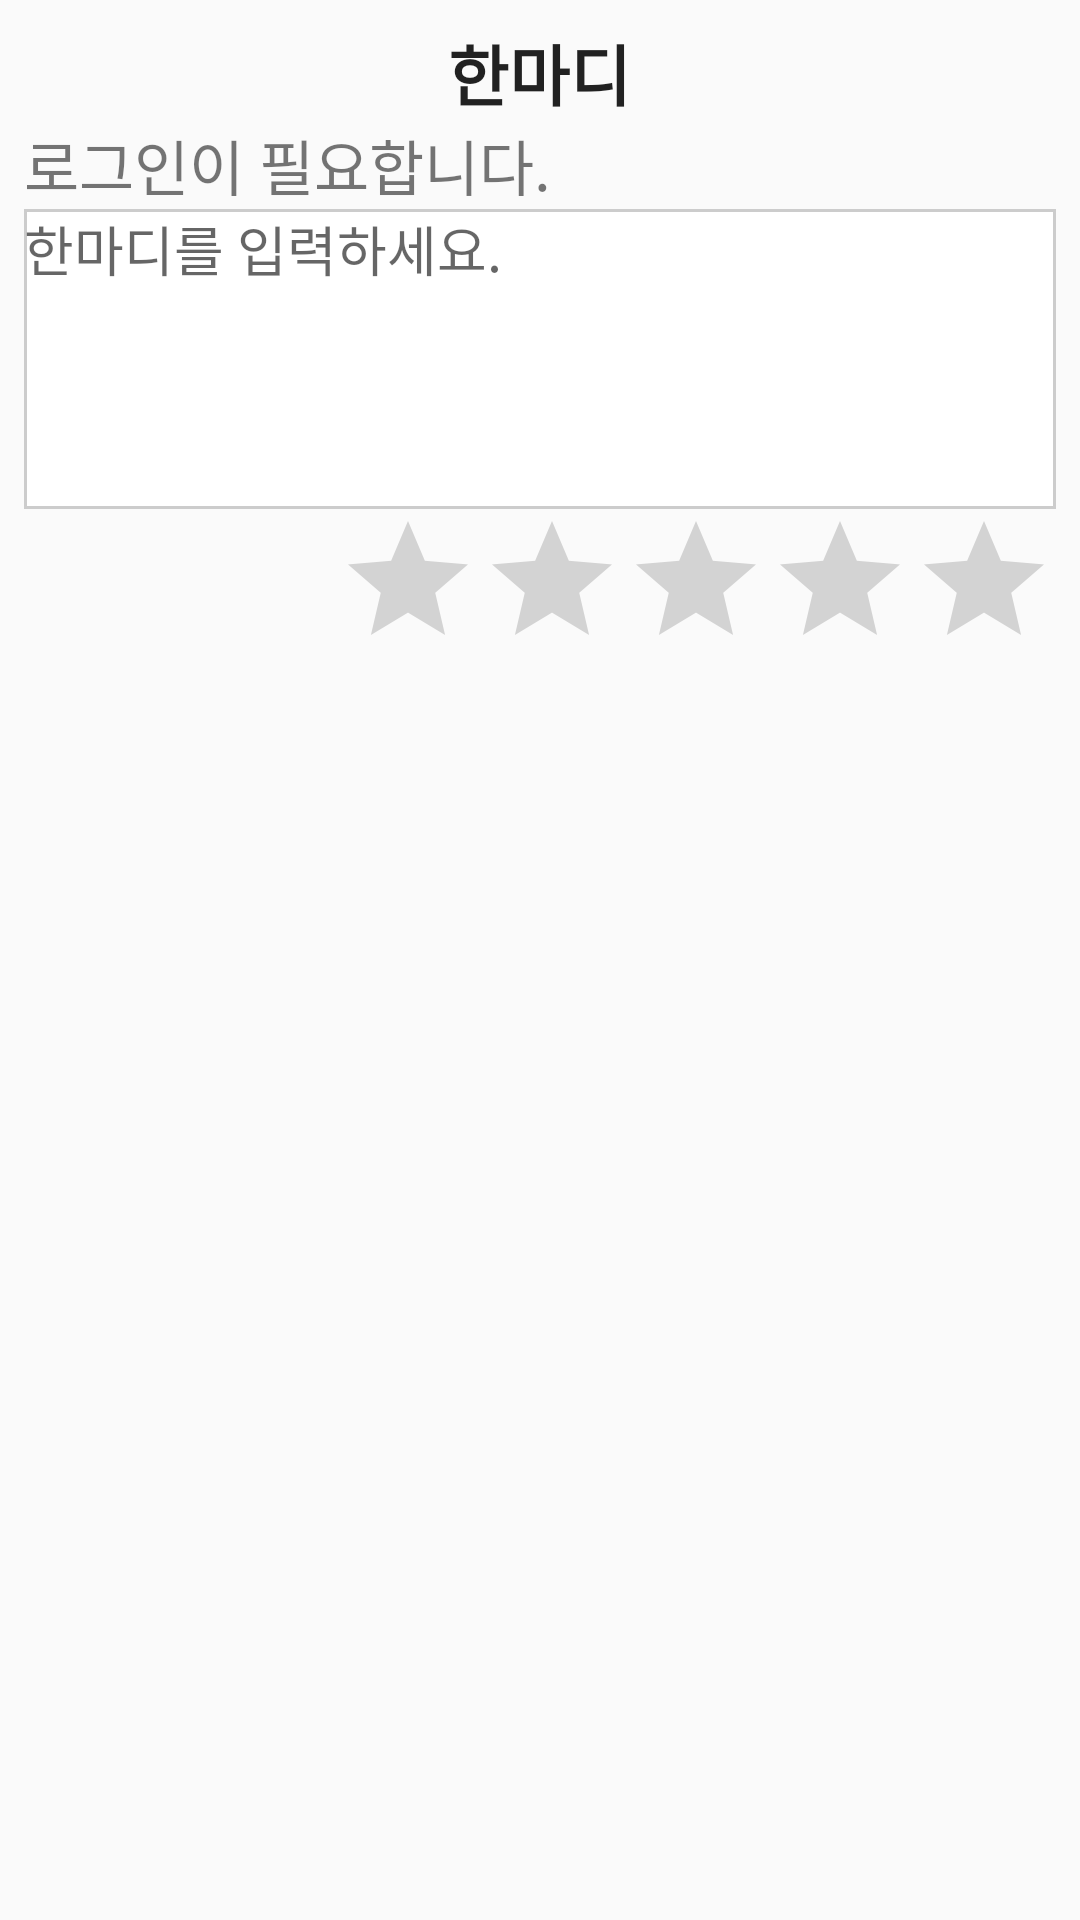

Write the Android layout XML for this screen, with the resource values it uses.
<!-- AndroidManifest.xml: application theme AppTheme -->
<!-- res/layout/activity_sdgn_detail_bc_rows_form.xml -->
<?xml version="1.0" encoding="utf-8"?>
<LinearLayout xmlns:android="http://schemas.android.com/apk/res/android"
    android:orientation="vertical" android:layout_width="match_parent"
    android:layout_height="match_parent"
    android:padding="@dimen/half_margin">
    <TextView
        android:layout_width="wrap_content"
        android:layout_height="wrap_content"
        android:textAppearance="?android:attr/textAppearanceLarge"
        android:text="한마디"
        android:textStyle="bold"
        android:layout_gravity="center_horizontal"
        />
    <TextView
        android:id="@+id/bc_name"
        android:layout_width="match_parent"
        android:layout_height="wrap_content"
        android:text="로그인이 필요합니다."
        android:textSize="20sp"/>
    <EditText
        android:id="@+id/bc_comment"
        android:layout_width="match_parent"
        android:layout_height="100dp"
        android:singleLine="false"
        android:background="@drawable/layout_border_gray"
        android:hint="한마디를 입력하세요."
        android:gravity="top|start"/>
    <LinearLayout
        android:layout_width="match_parent"
        android:layout_height="match_parent"
        android:orientation="horizontal" android:gravity="right">

        <RatingBar
            android:layout_width="wrap_content"
            android:layout_height="wrap_content"
            android:id="@+id/bc_number" />

    </LinearLayout>
</LinearLayout>
<!-- resources referenced by this layout -->
<resources>
  <dimen name="half_margin">8dp</dimen>
  <!-- drawable layout_border_gray (drawable) -->
  <?xml version="1.0" encoding="utf-8"?>
  <shape xmlns:android="http://schemas.android.com/apk/res/android">
      <solid android:color="#ffffff" />
      <stroke
          android:width="1dip"
          android:color="#ccc" />
      <padding
          android:left="0dip"
          android:top="0dip"
          android:right="0dip"
          android:bottom="0dip" />
  </shape>
  <style name="AppTheme" parent="Theme.AppCompat.Light.DarkActionBar">
          
          <item name="colorPrimary">@color/colorPrimary</item>
          <item name="colorPrimaryDark">@color/colorPrimaryDark</item>
          <item name="colorAccent">@color/colorAccent</item>
      </style>
  <color name="colorPrimary">#3F51B5</color>
  <color name="colorPrimaryDark">#303F9F</color>
  <color name="colorAccent">#FF4081</color>
</resources>
